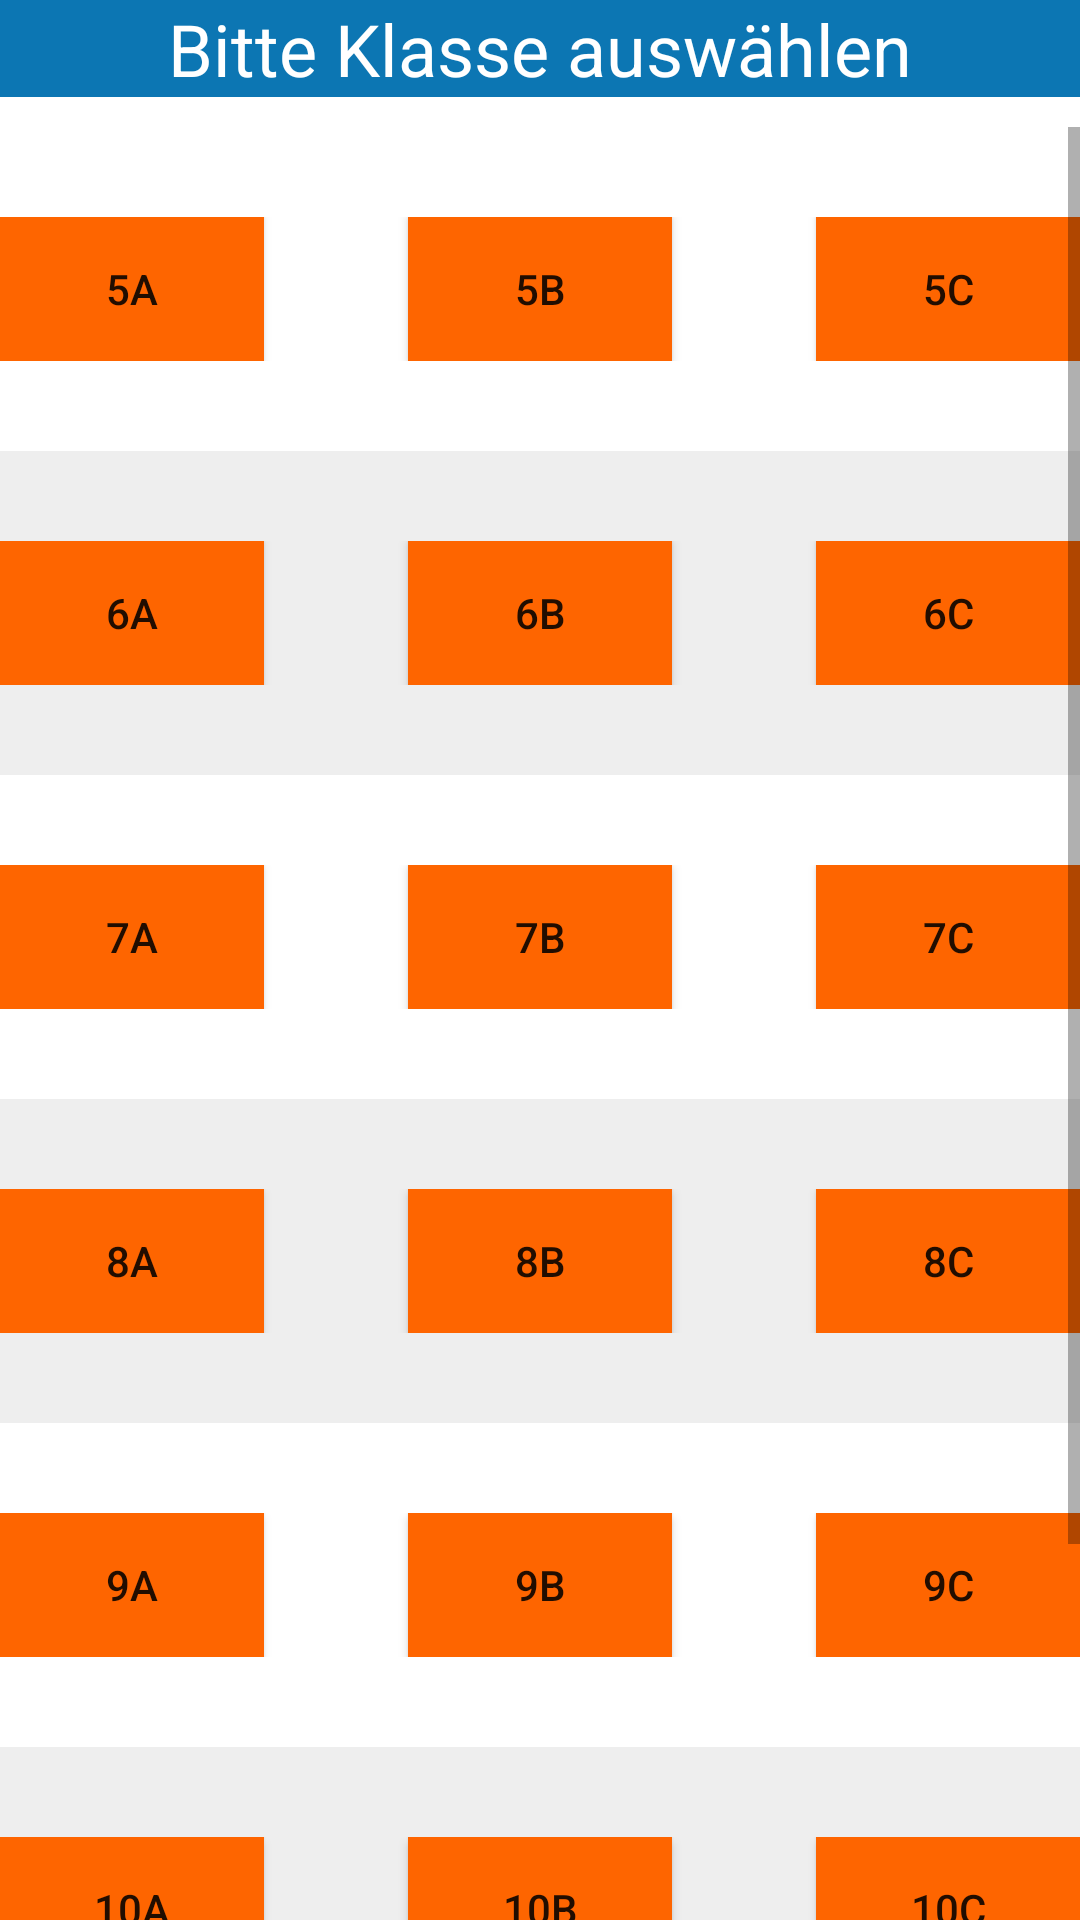

Android layout source for this screen:
<!-- AndroidManifest.xml: application theme AppTheme.NoActionBar -->
<!-- res/layout/second.xml -->
<?xml version="1.0" encoding="utf-8"?>
<RelativeLayout xmlns:android="http://schemas.android.com/apk/res/android"
    android:layout_width="match_parent" android:layout_height="match_parent"
    android:background="#ffffff">

    <LinearLayout
        android:orientation="vertical"
        android:layout_width="fill_parent"
        android:layout_height="fill_parent"
        android:layout_alignParentTop="true"
        android:layout_alignParentLeft="true"
        android:layout_alignParentBottom="true"
        android:layout_alignParentRight="true"
        android:layout_centerInParent="true">

        <TextView
            android:text="@string/second_title"
            android:id="@+id/textView3"
            style="@style/secondTextStyle" />

        <ScrollView
            android:layout_width="fill_parent"
            android:layout_height="fill_parent">

            <LinearLayout
                android:orientation="vertical"
                android:layout_width="fill_parent"
                android:layout_height="fill_parent"
                android:layout_alignParentTop="true"
                android:layout_alignParentLeft="true"
                android:layout_alignParentBottom="true"
                android:layout_alignParentRight="true"
                android:layout_centerInParent="true">

                    <RelativeLayout style="@style/secondRelativeStyle">

                        <Button
                            android:layout_width="wrap_content"
                            android:layout_height="wrap_content"
                            android:text="5a"
                            android:id="@+id/button5a"
                            android:layout_alignParentLeft="true"
                            android:background="@color/colorButton"
                            android:capitalize="none" />

                        <Button
                            android:layout_width="wrap_content"
                            android:layout_height="wrap_content"
                            android:text="5b"
                            android:id="@+id/button5b"
                            android:layout_alignParentRight="false"
                            android:layout_centerHorizontal="true"
                            android:background="@color/colorButton" />

                        <Button
                            android:layout_width="wrap_content"
                            android:layout_height="wrap_content"
                            android:text="5c"
                            android:id="@+id/button5c"
                            android:layout_alignParentRight="true"
                            android:background="@color/colorButton" />
                    </RelativeLayout>

                    <RelativeLayout style="@style/secondButtonGreyStyle">

                        <Button
                            android:layout_width="wrap_content"
                            android:layout_height="wrap_content"
                            android:text="6a"
                            android:id="@+id/button6a"
                            android:layout_alignParentLeft="true"
                            android:layout_alignParentRight="false"
                            android:layout_alignParentTop="false"
                            android:background="@color/colorButton" />

                        <Button
                            android:layout_width="wrap_content"
                            android:layout_height="wrap_content"
                            android:text="6b"
                            android:id="@+id/button6b"
                            android:layout_alignParentRight="false"
                            android:layout_centerHorizontal="true"
                            android:background="@color/colorButton" />

                        <Button
                            android:layout_width="wrap_content"
                            android:layout_height="wrap_content"
                            android:text="6c"
                            android:id="@+id/button6c"
                            android:layout_alignParentRight="true"
                            android:background="@color/colorButton" />
                    </RelativeLayout>

                    <RelativeLayout style="@style/secondRelativeStyle">

                        <Button
                            android:layout_width="wrap_content"
                            android:layout_height="wrap_content"
                            android:text="7a"
                            android:id="@+id/button7a"
                            android:layout_alignParentLeft="true"
                            android:background="@color/colorButton" />

                        <Button
                            android:layout_width="wrap_content"
                            android:layout_height="wrap_content"
                            android:text="7b"
                            android:id="@+id/button7b"
                            android:layout_alignParentRight="false"
                            android:layout_centerHorizontal="true"
                            android:background="@color/colorButton" />

                        <Button
                            android:layout_width="wrap_content"
                            android:layout_height="wrap_content"
                            android:text="7c"
                            android:id="@+id/button7c"
                            android:layout_alignParentRight="true"
                            android:background="@color/colorButton" />
                    </RelativeLayout>

                    <RelativeLayout style="@style/secondButtonGreyStyle">

                        <Button
                            android:layout_width="wrap_content"
                            android:layout_height="wrap_content"
                            android:text="8a"
                            android:id="@+id/button8a"
                            android:layout_alignParentLeft="true"
                            android:background="@color/colorButton" />

                        <Button
                            android:layout_width="wrap_content"
                            android:layout_height="wrap_content"
                            android:text="8b"
                            android:id="@+id/button8b"
                            android:layout_alignParentRight="false"
                            android:layout_centerHorizontal="true"
                            android:background="@color/colorButton" />

                        <Button
                            android:layout_width="wrap_content"
                            android:layout_height="wrap_content"
                            android:text="8c"
                            android:id="@+id/button8c"
                            android:layout_alignParentRight="true"
                            android:background="@color/colorButton" />
                    </RelativeLayout>

                    <RelativeLayout style="@style/secondRelativeStyle">

                        <Button
                            android:layout_width="wrap_content"
                            android:layout_height="wrap_content"
                            android:text="9a"
                            android:id="@+id/button9a"
                            android:layout_alignParentLeft="true"
                            android:background="@color/colorButton" />

                        <Button
                            android:layout_width="wrap_content"
                            android:layout_height="wrap_content"
                            android:text="9b"
                            android:id="@+id/button9b"
                            android:layout_alignParentRight="false"
                            android:layout_centerHorizontal="true"
                            android:background="@color/colorButton" />

                        <Button
                            android:layout_width="wrap_content"
                            android:layout_height="wrap_content"
                            android:text="9c"
                            android:id="@+id/button9c"
                            android:layout_alignParentRight="true"
                            android:background="@color/colorButton" />
                    </RelativeLayout>

                    <RelativeLayout style="@style/secondButtonGreyStyle">

                        <Button
                            android:layout_width="wrap_content"
                            android:layout_height="wrap_content"
                            android:text="10a"
                            android:id="@+id/button10a"
                            android:layout_alignParentLeft="true"
                            android:background="@color/colorButton" />

                        <Button
                            android:layout_width="wrap_content"
                            android:layout_height="wrap_content"
                            android:text="10b"
                            android:id="@+id/button10b"
                            android:layout_alignParentRight="false"
                            android:layout_centerHorizontal="true"
                            android:background="@color/colorButton" />

                        <Button
                            android:layout_width="wrap_content"
                            android:layout_height="wrap_content"
                            android:text="10c"
                            android:id="@+id/button10c"
                            android:layout_alignParentRight="true"
                            android:background="@color/colorButton" />
                    </RelativeLayout>

                    <RelativeLayout style="@style/secondRelativeStyle">

                        <Button
                            android:layout_width="wrap_content"
                            android:layout_height="wrap_content"
                            android:text="Ks1"
                            android:id="@+id/buttonKs1"
                            android:layout_alignParentLeft="true"
                            android:background="@color/colorButton" />
                        <TextView
                            android:layout_width="wrap_content"
                            android:layout_height="wrap_content"
                            android:text="Noscio.eu"
                            android:id="@+id/textView4"
                            android:textSize="24dp"
                            android:onClick="OpenWebsite"
                            android:clickable="true"
                            android:layout_centerInParent="true"
                            android:textColor="#ffffff" />
                        <Button
                            android:layout_width="wrap_content"
                            android:layout_height="wrap_content"
                            android:text="Ks2"
                            android:id="@+id/buttonKs2"
                            android:layout_alignParentRight="true"
                            android:background="@color/colorButton" />
                    </RelativeLayout>
            </LinearLayout>
        </ScrollView>

    </LinearLayout>

</RelativeLayout>
<!-- resources referenced by this layout -->
<resources>
  <color name="colorButton">#fe6500</color>
  <string name="second_title">Bitte Klasse auswählen</string>
  <style name="secondButtonGreyStyle">
          <item name="android:layout_width">match_parent</item>
          <item name="android:layout_height">wrap_content</item>
          <item name="android:background">@color/colorBackground</item>
          <item name="android:paddingTop">30dp</item>
          <item name="android:paddingBottom">30dp</item>
      </style>
  <style name="secondRelativeStyle">
          <item name="android:layout_width">match_parent</item>
          <item name="android:layout_height">wrap_content</item>
          <item name="android:background">@color/colorBackground2</item>
          <item name="android:paddingTop">30dp</item>
          <item name="android:paddingBottom">30dp</item>
      </style>
  <style name="secondTextStyle">
          <item name="android:layout_width">fill_parent</item>
          <item name="android:layout_height">wrap_content</item>
          <item name="android:textSize">24dp</item>
          <item name="android:layout_gravity">center</item>
          <item name="android:foregroundGravity">center_vertical|center_horizontal</item>
          <item name="android:gravity">center_vertical|center_horizontal</item>
          <item name="android:layout_marginBottom">10dp</item>
          <item name="android:textColor">#ffffff</item>
          <item name="android:background">@color/colorPrimary</item>
      </style>
  <style name="AppTheme.NoActionBar">
          <item name="windowActionBar">false</item>
          <item name="windowNoTitle">true</item>
      </style>
  <color name="colorBackground">#eeeeee</color>
  <color name="colorBackground2">#ffffff</color>
  <color name="colorPrimary">#0c76b3</color>
</resources>
